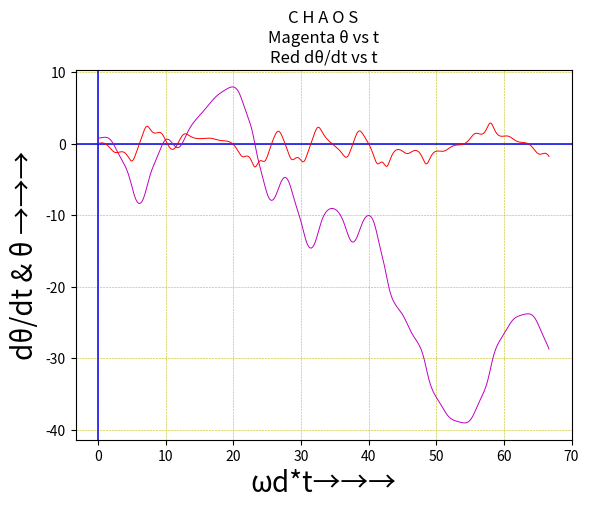
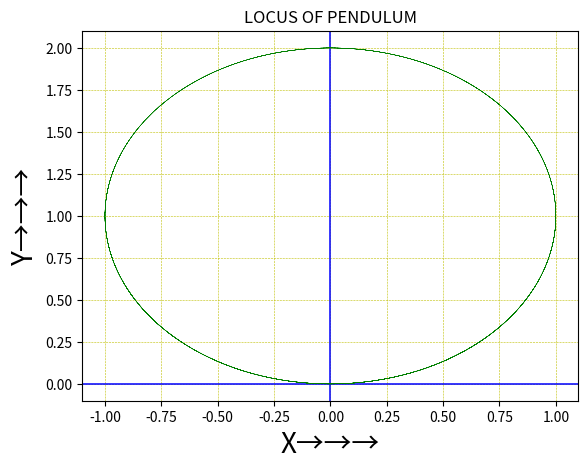
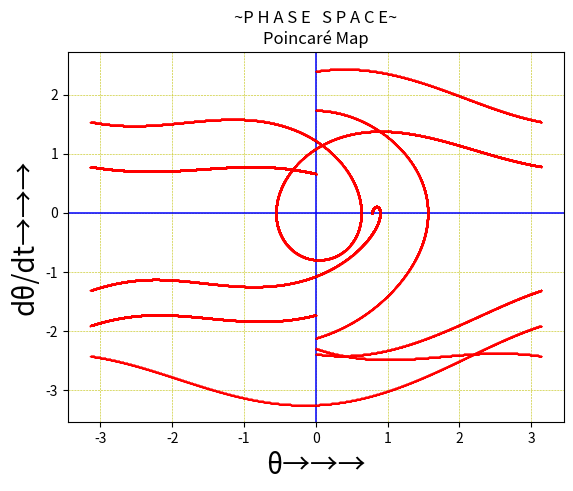

Write the Python code that produced these figures, in order.
'''
[redacted]
[redacted]



For NON LINEAR DAMPED DRIVEN OSCILLATION the equation of motion is given by,
d/dt(dθ/dt)=-γ(dθ/dt)-(ω0^2)sinθ (F0/m)cos(ωd*t).
Here (dθ/dt) symbolized as y2 and θ symbolized as y1.Also γ,ω0,ωd symbolized as d,w0,wd for coding purpose and explained
later what means which.

We are only concerned about CHAOTIC behaviour.

The theory and empirical values were taken from "Waves and Oscillations by Walter Fox Smith,Oxford Press"
(Chapter 4,section 4.8)

SOME BASICS:
*Taylor series for sinθ= θ -(θ^3)/6 + (θ^5)/120 - . . . || For our case The restoring force Fr=Ksinθ, this gives a
centrosymetric potential(U=-dFr/dθ). That ensures there are 1st harmonic resonance,3rd harmonic resonance and so on.
So choosing ωd=(2/3)*ω0 results strong 1st and 3rd harmonic resonance and the motion becomes more CHAOTIC(at least
increases chances).
*γ refers to damping parameter , less γ means less damping. Less damping gives more freedom to oscillation thus more
uncertainty which leads to CHAOS. Also less γ gives sharp response at resonance frequencies.

To have fun you should change the values of constants and see if those results in chaos.
'''
import matplotlib.pyplot as plt
from numpy import sin,cos,pi
h=10**-4#Increment
d=.05#damping parameter||Less it is ,more chaotic pendulum is.
w0=1#Natural frequeency||Basically g/l , held to 1 for making calculations easy.
W=w0*w0
D=.9#Driving forces amplitude
wd=2/3#Diriving frequency|| Some special values can lead to chaos,.
def f(y2,y1,t):#function for angular acceleration ,i.e,d/dt(dθ/dt)
    return -d*y2 - W*sin(y1) + D*cos(wd*t)
y20=0#initial angular velocity
y10=pi/4#initial angular displacement
t=0#initial value of time
y2=y20
y1=y10
Y2=[y2]#list for angular velocity
Y1=[y1]#list for angular displacement
T=[wd*t]#list for time
te=100#Stop time
c=0#counter||we will need it later

print("This may take time and RAM, so please wait :(")
print("It will show 3 plots")

while t<te+h:#Loop for solution
    Yii=y2+(h/6)*(f(y2,y1,t)+4*f(y2+.5*h,y1+.5*h,t+.5*h)+f(y2+h,y1+h,t+h))#4th order R-K method||calculating angular velocity
    Y2.append(Yii)
    Yi=y1+h*y2#calculating angular displacement
    Y1.append(Yi)
    t=t+h
    T.append(wd*t)
    y2=Yii
    y1=Yi
    c=c+1

Q1=[]#list for locus
Q2=[]#list for locus
i=0
X55=[]#A REPLICA OF Y1 LIST FOR NOT ALTERING Y1 VALUES
V66=[]#A REPLICA OF Y2 LIST FOR NOT ALTERING Y2 VALUES
while i<c:#loop for locus
    q1=1*sin(Y1[i])
    Q1.append(q1)
    q2=1-1*cos(Y1[i])
    Q2.append(q2)
    i=i+1
    X55.append(Y1[i])
    V66.append(Y2[i])

i=0
n=1#For making Poincaré Map we need to range Y1 as (-π≤Y1≤π)
P=[]#list for phase space
Pd=[]#list for phase space
while n<13:# loop for phase space||
    while i < c:
        if X55[i] > n * pi and X55[i]<(n+1)*pi:
            X55[i] = X55[i] - 2 * pi * n
            P.append(X55[i])
            Pd.append(V66[i])
        if X55[i] < -n * pi and X55[i]>-(n+1)*pi:
            X55[i] = X55[i] + 2 * pi * n
            P.append(X55[i])
            Pd.append(V66[i])
        elif X55[i] <= pi and X55[i] >= -pi:
            P.append(X55[i])
            Pd.append(V66[i])
        i = i + 1
        #USING X55 AND V66 LIST WE DID NOT ALTER Y1 AND Y2.IF WE DIDN'T DO THAT FIRST PLOT WOULD BE FAULTY
    n=n+1
plt.figure(1)#plot for θ and dθ/dt
plt.axvline(linewidth=1.1,color='b',linestyle='-')
plt.axhline(linewidth=1.1,color='b',linestyle='-')
plt.grid(color='y', linestyle='--', linewidth=.4)
plt.title("C H A O S\nMagenta θ vs t\nRed dθ/dt vs t")
plt.ylabel("dθ/dt & θ →→→",fontsize=20)
plt.xlabel("ωd*t→→→",fontsize=20)
plt.plot(T,Y1,color='m',linewidth='.7')
plt.plot(T,Y2,color='r',linewidth='.7')

plt.figure(2)#plot for locus
plt.axvline(linewidth=1.1,color='b',linestyle='-')
plt.axhline(linewidth=1.1,color='b',linestyle='-')
plt.grid(color='y', linestyle='--', linewidth=.4)
plt.title("LOCUS OF PENDULUM")
plt.ylabel("Y→→→",fontsize=20)
plt.xlabel("X→→→",fontsize=20)
plt.plot(Q1,Q2,color='g',linestyle=':', linewidth=.2)

plt.figure(3)#plot for phase spase
plt.axvline(linewidth=1.1,color='b',linestyle='-')
plt.axhline(linewidth=1.1,color='b',linestyle='-')
plt.grid(color='y', linestyle='--', linewidth=.4)
plt.title("~P H A S E   S P A C E~\nPoincaré Map")
plt.ylabel("dθ/dt→→→",fontsize=20)
plt.xlabel("θ→→→",fontsize=20)
plt.plot(P,Pd,'r*',markersize=.2)

plt.show()